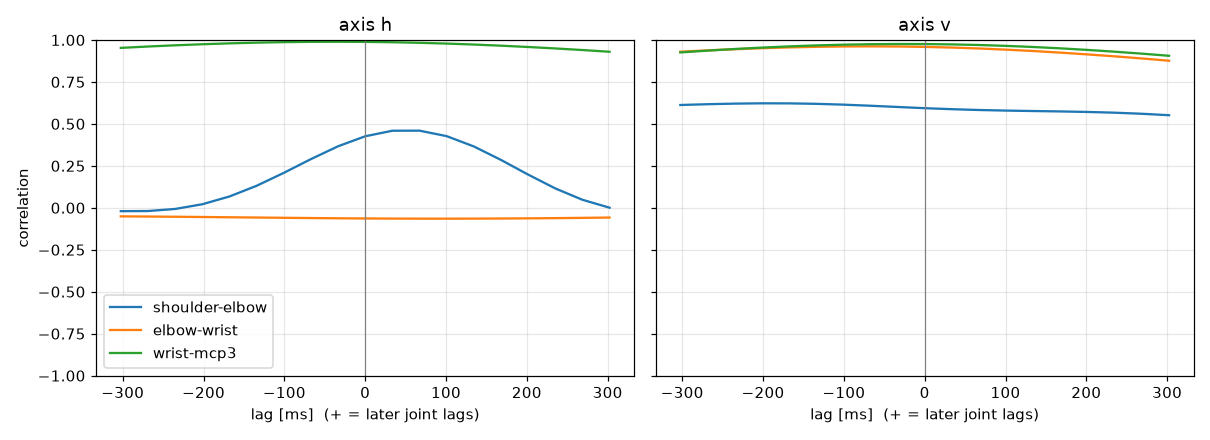

Values plotted in this chart, from the file beside it:
label, person, group, dpi, trial, band, seed, attempt, axis, pair, lag_ms, peak_r
xin400, Xin, FPS, 400, trial_02_slow_s2, slow, 2, 1, h, shoulder-elbow, 50.92, 0.4597
xin400, Xin, FPS, 400, trial_02_slow_s2, slow, 2, 1, h, elbow-wrist, 91.4, -0.06469
xin400, Xin, FPS, 400, trial_02_slow_s2, slow, 2, 1, h, wrist-mcp3, -37.62, 0.9893
xin400, Xin, FPS, 400, trial_02_slow_s2, slow, 2, 1, v, shoulder-elbow, -190, 0.6225
xin400, Xin, FPS, 400, trial_02_slow_s2, slow, 2, 1, v, elbow-wrist, -68.75, 0.9619
xin400, Xin, FPS, 400, trial_02_slow_s2, slow, 2, 1, v, wrist-mcp3, -25.3, 0.976
